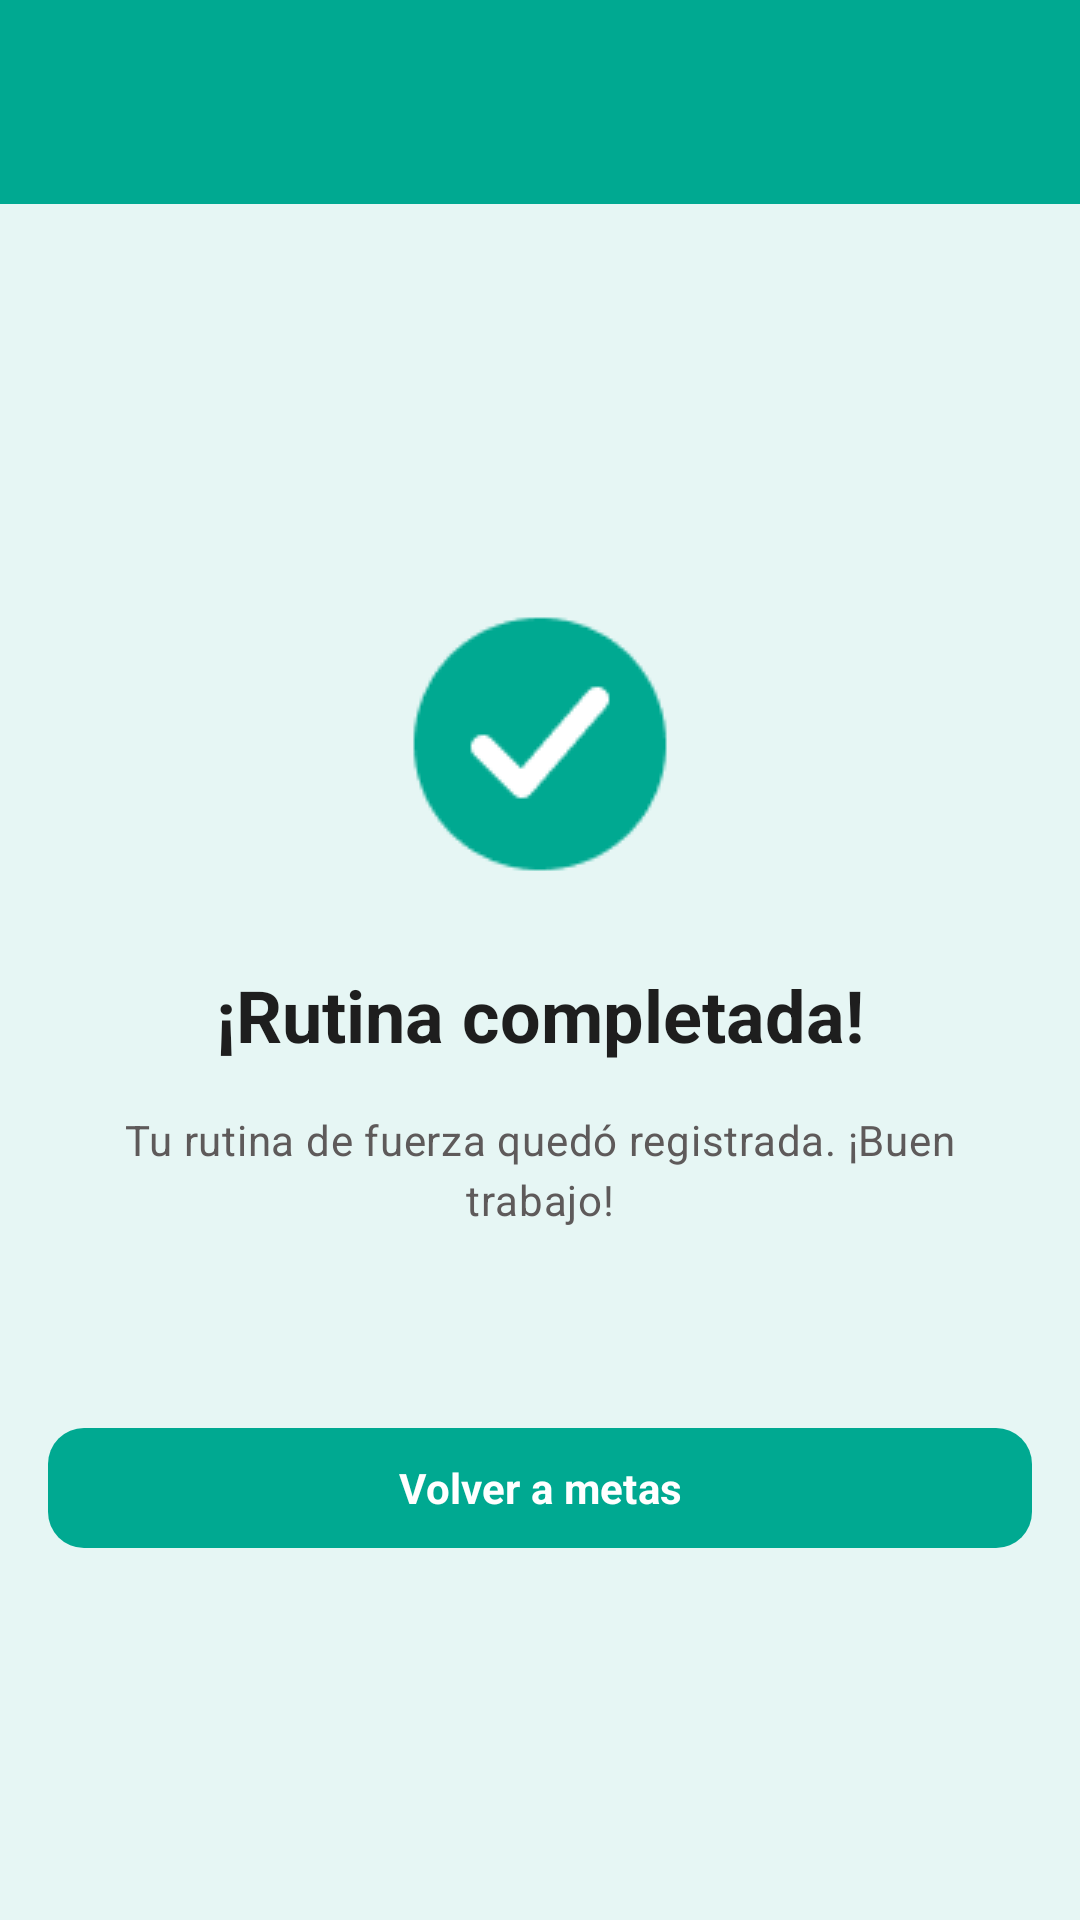

This screen was rendered from an Android layout file. Write that file and the resources it references.
<!-- AndroidManifest.xml: application theme Theme.SPORTSGD -->
<!-- res/layout/fragment_success.xml -->
<?xml version="1.0" encoding="utf-8"?>
<androidx.constraintlayout.widget.ConstraintLayout xmlns:android="http://schemas.android.com/apk/res/android"
    xmlns:app="http://schemas.android.com/apk/res-auto"
    xmlns:tools="http://schemas.android.com/tools"
    android:layout_width="match_parent"
    android:layout_height="match_parent"
    android:background="@color/sportsgd_canvas">

    <View
        android:id="@+id/appHeader"
        android:layout_width="0dp"
        android:layout_height="@dimen/header_height"
        android:background="@color/sportsgd_primary"
        app:layout_constraintEnd_toEndOf="parent"
        app:layout_constraintStart_toStartOf="parent"
        app:layout_constraintTop_toTopOf="parent" />

    <ImageView
        android:id="@+id/ivSuccess"
        android:layout_width="@dimen/status_icon"
        android:layout_height="@dimen/status_icon"
        android:contentDescription="@string/content_description_success"
        android:src="@drawable/sportsgd_success"
        app:layout_constraintEnd_toEndOf="parent"
        app:layout_constraintStart_toStartOf="parent"
        app:layout_constraintTop_toTopOf="parent"
        android:layout_marginTop="204dp" />

    <TextView
        android:id="@+id/tvSuccessTitle"
        style="@style/TextAppearance.SPORTSGD.ScreenTitle"
        android:layout_width="0dp"
        android:layout_height="wrap_content"
        android:layout_marginStart="32dp"
        android:layout_marginEnd="32dp"
        android:gravity="center"
        android:text="@string/routine_completed_title"
        app:layout_constraintEnd_toEndOf="parent"
        app:layout_constraintStart_toStartOf="parent"
        app:layout_constraintTop_toBottomOf="@id/ivSuccess"
        android:layout_marginTop="30dp" />

    <TextView
        android:id="@+id/tvSuccessMessage"
        style="@style/TextAppearance.SPORTSGD.Body.Secondary"
        android:layout_width="0dp"
        android:layout_height="wrap_content"
        android:layout_marginStart="32dp"
        android:layout_marginEnd="32dp"
        android:gravity="center"
        android:text="@string/routine_completed_description"
        app:layout_constraintEnd_toEndOf="parent"
        app:layout_constraintStart_toStartOf="parent"
        app:layout_constraintTop_toBottomOf="@id/tvSuccessTitle"
        android:layout_marginTop="16dp" />

    <com.google.android.material.button.MaterialButton
        android:id="@+id/btnSuccessAction"
        style="@style/Widget.SPORTSGD.Button.Primary"
        android:layout_width="0dp"
        android:layout_height="@dimen/button_height"
        android:layout_marginStart="16dp"
        android:layout_marginEnd="16dp"
        android:text="@string/back_to_goals"
        app:layout_constraintEnd_toEndOf="parent"
        app:layout_constraintStart_toStartOf="parent"
        app:layout_constraintTop_toTopOf="parent"
        android:layout_marginTop="472dp" />

</androidx.constraintlayout.widget.ConstraintLayout>
<!-- resources referenced by this layout -->
<resources>
  <color name="sportsgd_canvas">#E6F6F4</color>
  <color name="sportsgd_primary">#00A991</color>
  <dimen name="button_height">48dp</dimen>
  <dimen name="header_height">68dp</dimen>
  <dimen name="status_icon">88dp</dimen>
  <!-- drawable sportsgd_success: png bitmap (drawable-nodpi, 2089 bytes) -->
  <string name="back_to_goals">Volver a metas</string>
  <string name="content_description_success">Operación completada</string>
  <string name="routine_completed_description">Tu rutina de fuerza quedó registrada. ¡Buen trabajo!</string>
  <string name="routine_completed_title">¡Rutina completada!</string>
  <style name="TextAppearance.SPORTSGD.Body.Secondary" parent="TextAppearance.SPORTSGD.Body">
          <item name="android:textColor">@color/sportsgd_text_secondary</item>
      </style>
  <style name="TextAppearance.SPORTSGD.ScreenTitle" parent="TextAppearance.Material3.HeadlineSmall">
          <item name="android:fontFamily">sans-serif</item>
          <item name="android:textSize">24sp</item>
          <item name="android:textStyle">bold</item>
          <item name="android:textColor">@color/sportsgd_text_primary</item>
      </style>
  <style name="Widget.SPORTSGD.Button.Primary" parent="Widget.Material3.Button">
          <item name="android:minHeight">48dp</item>
          <item name="android:textAllCaps">false</item>
          <item name="android:textSize">14sp</item>
          <item name="android:textStyle">bold</item>
          <item name="android:textColor">@color/sportsgd_white</item>
          <item name="backgroundTint">@color/sportsgd_primary</item>
          <item name="cornerRadius">12dp</item>
      </style>
  <style name="Theme.SPORTSGD" parent="Base.Theme.SPORTSGD" />
  <style name="TextAppearance.SPORTSGD.Body" parent="TextAppearance.Material3.BodyMedium">
          <item name="android:fontFamily">sans-serif</item>
          <item name="android:textSize">14sp</item>
          <item name="android:textColor">@color/sportsgd_text_primary</item>
      </style>
  <color name="sportsgd_text_secondary">#5E5A5A</color>
  <color name="sportsgd_text_primary">#1E1E1E</color>
  <color name="sportsgd_white">#FFFFFF</color>
  <style name="Base.Theme.SPORTSGD" parent="Theme.Material3.Light.NoActionBar">
          <item name="colorPrimary">@color/sportsgd_primary</item>
          <item name="colorOnPrimary">@color/sportsgd_white</item>
          <item name="colorPrimaryContainer">@color/sportsgd_primary_container</item>
          <item name="colorOnPrimaryContainer">@color/sportsgd_text_primary</item>
          <item name="colorSurface">@color/sportsgd_surface</item>
          <item name="colorOnSurface">@color/sportsgd_text_primary</item>
          <item name="colorSurfaceVariant">@color/sportsgd_canvas</item>
          <item name="colorOnSurfaceVariant">@color/sportsgd_text_secondary</item>
          <item name="colorOutline">@color/sportsgd_border</item>
          <item name="colorError">@color/sportsgd_error</item>
          <item name="android:fontFamily">sans-serif</item>
          <item name="android:colorAccent">@color/sportsgd_primary</item>
          <item name="android:navigationBarColor">@color/sportsgd_surface</item>
          <item name="android:statusBarColor">@color/sportsgd_primary_dark</item>
          <item name="android:windowLightStatusBar">false</item>
          <item name="android:windowActionModeOverlay">true</item>
          <item name="android:windowNoTitle">true</item>
          <item name="android:windowBackground">@color/sportsgd_canvas</item>
          <item name="android:forceDarkAllowed" tools:targetApi="q">false</item>
      </style>
  <color name="sportsgd_primary_container">#D3F3EE</color>
  <color name="sportsgd_surface">#B0E4DD</color>
  <color name="sportsgd_border">#E6E4E4</color>
  <color name="sportsgd_error">#FF383C</color>
  <color name="sportsgd_primary_dark">#007F6D</color>
</resources>
